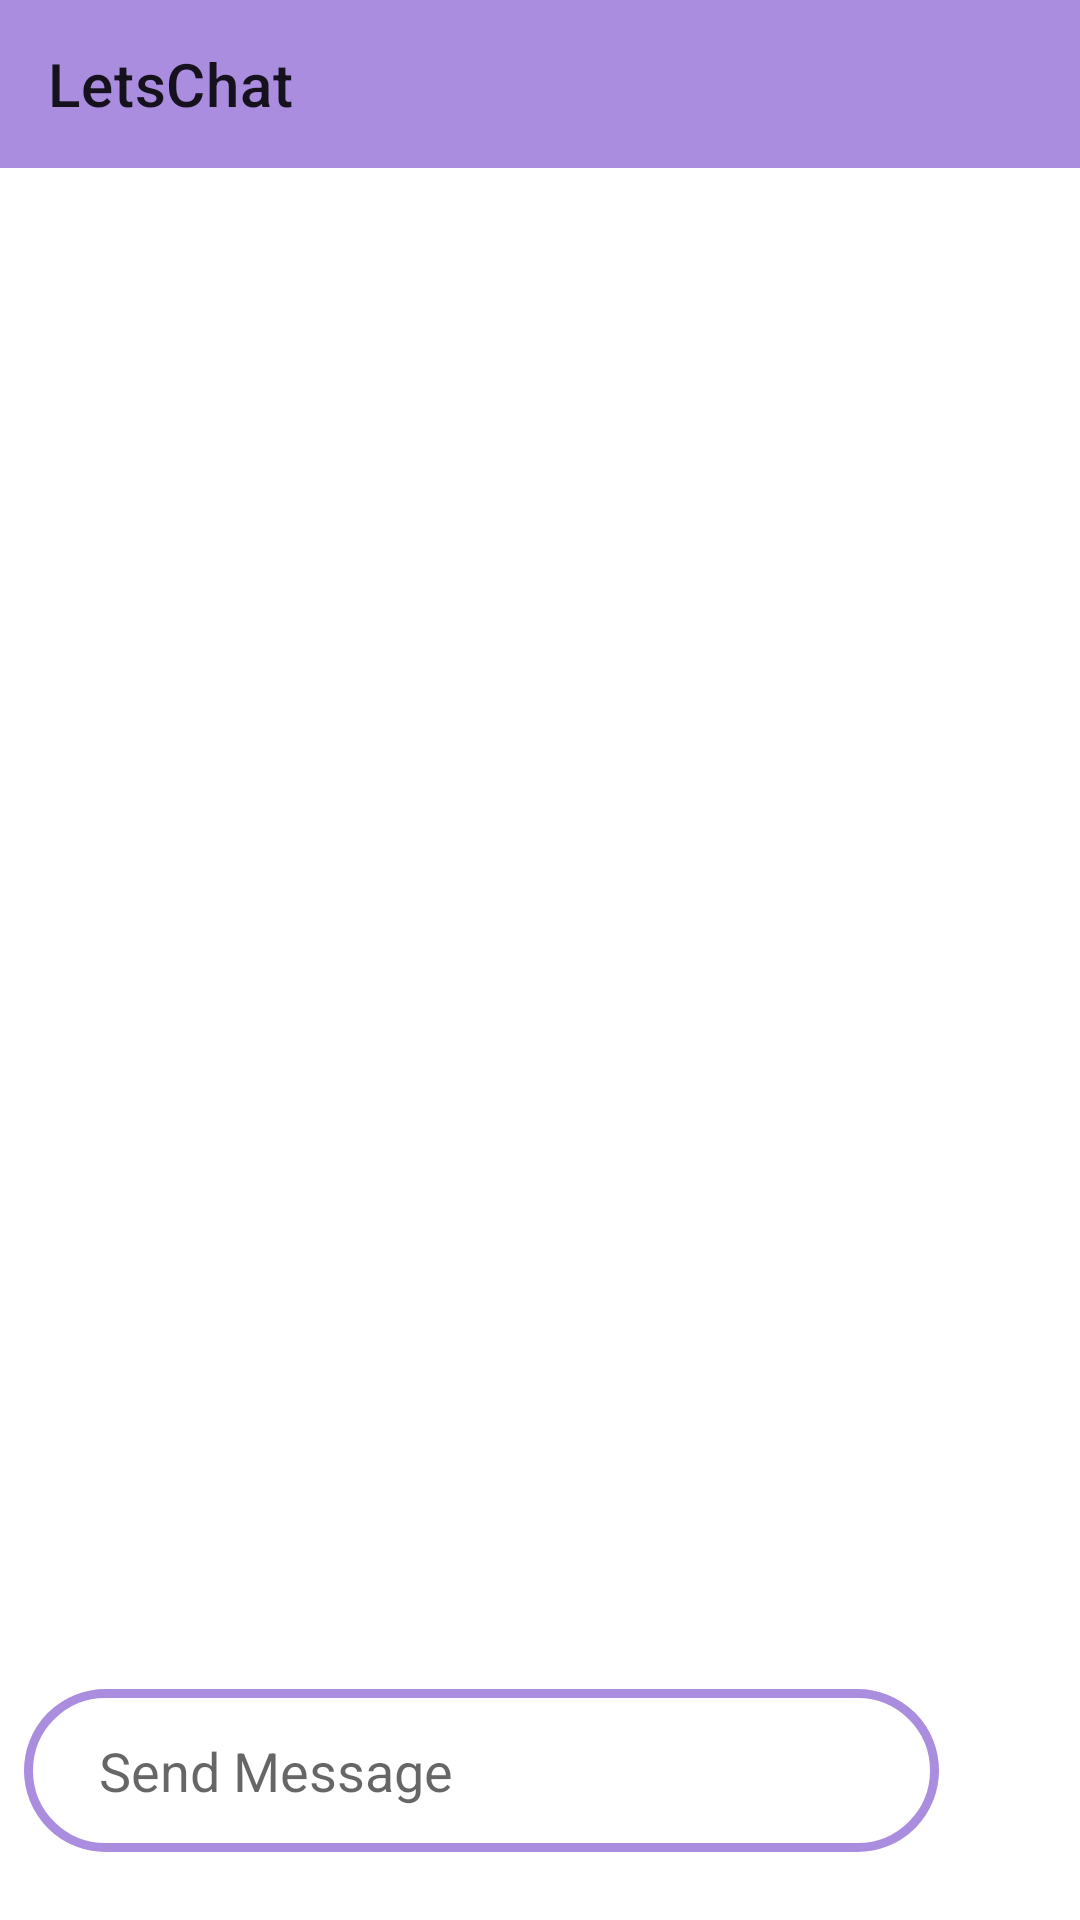

Write the Android layout XML for this screen, with the resource values it uses.
<!-- AndroidManifest.xml: application theme Theme.LetsChat -->
<!-- res/layout/activity_chat.xml -->
<?xml version="1.0" encoding="utf-8"?>
<RelativeLayout xmlns:android="http://schemas.android.com/apk/res/android"
    xmlns:app="http://schemas.android.com/apk/res-auto"
    xmlns:tools="http://schemas.android.com/tools"
    android:layout_width="match_parent"
    android:layout_height="match_parent"
    tools:context=".activities.ChatActivity">
    <com.google.android.material.appbar.AppBarLayout
        android:id="@+id/appBarLayout"
        android:layout_width="match_parent"
        android:layout_height="wrap_content"
        >
        <androidx.appcompat.widget.Toolbar
            android:id="@+id/toolbar"
            android:layout_width="match_parent"
            android:layout_height="wrap_content"
            android:background="@color/light_purple"
            android:minHeight="?attr/actionBarSize"
            android:theme="?attr/actionBarTheme"
            app:title="LetsChat"
           />

    </com.google.android.material.appbar.AppBarLayout>

    <ScrollView
        android:layout_width="match_parent"
        android:layout_height="wrap_content"
        android:layout_below="@id/appBarLayout"
        android:layout_above="@id/linearLayout"
        android:id="@+id/scrollView">
        <RelativeLayout
            android:layout_width="match_parent"
            android:layout_height="match_parent"
            android:orientation="vertical"
            >

            <androidx.recyclerview.widget.RecyclerView
                android:id="@+id/chatRecyclerView"
                android:layout_width="match_parent"
                android:layout_height="wrap_content"
                android:layout_marginStart="8dp"
                android:layout_marginTop="8dp"
                android:layout_marginEnd="8dp"
                android:layout_marginBottom="8dp"
               />


        </RelativeLayout>
    </ScrollView>
    <LinearLayout
        android:id="@+id/linearLayout"
        android:layout_width="match_parent"
        android:layout_height="wrap_content"
        android:gravity="center_vertical"
        android:orientation="horizontal"
        android:weightSum="100"
        android:layout_alignParentBottom="true"
        android:layout_marginBottom="10dp"
        >

        <EditText
            android:id="@+id/messageInput"
            android:layout_width="0dp"
            android:layout_height="wrap_content"
            android:layout_marginStart="8dp"
            android:layout_marginTop="5dp"
            android:layout_marginEnd="5dp"
            android:layout_marginBottom="10dp"
            android:layout_weight="90"
            android:background="@drawable/message_bg"
            android:hint="@string/send_message"
            android:padding="15dp"
            android:paddingStart="25dp"
            tools:ignore="Autofill,RtlSymmetry,TextFields" />

        <ImageView
            android:id="@+id/sendMessage"
            android:layout_width="0dp"
            android:layout_height="30dp"
            android:layout_marginEnd="8dp"
            android:layout_weight="10"
            android:background="@drawable/send"
            tools:ignore="ContentDescription" />

    </LinearLayout>



</RelativeLayout>
<!-- resources referenced by this layout -->
<resources>
  <color name="light_purple">#AA8DDF</color>
  <!-- drawable message_bg (drawable) -->
  <?xml version="1.0" encoding="utf-8"?>
  <shape xmlns:android="http://schemas.android.com/apk/res/android">
  <corners android:radius="28dp"/>
      <stroke android:color="@color/light_purple" android:width="3dp"/>
  </shape>
  <string name="send_message">Send Message</string>
  <style name="Theme.LetsChat" parent="Theme.MaterialComponents.DayNight.NoActionBar">
          
          <item name="colorPrimary">@color/purple_500</item>
          <item name="colorPrimaryVariant">@color/purple_700</item>
          <item name="colorOnPrimary">@color/white</item>
          
          <item name="colorSecondary">@color/teal_200</item>
          <item name="colorSecondaryVariant">@color/teal_700</item>
          <item name="colorOnSecondary">@color/black</item>
          
          <item name="android:statusBarColor" tools:targetApi="l">?attr/colorPrimaryVariant</item>
          
      </style>
  <color name="purple_500">#FF6200EE</color>
  <color name="purple_700">#FF3700B3</color>
  <color name="white">#FFFFFFFF</color>
  <color name="teal_200">#FF03DAC5</color>
  <color name="teal_700">#FF018786</color>
  <color name="black">#FF000000</color>
</resources>
